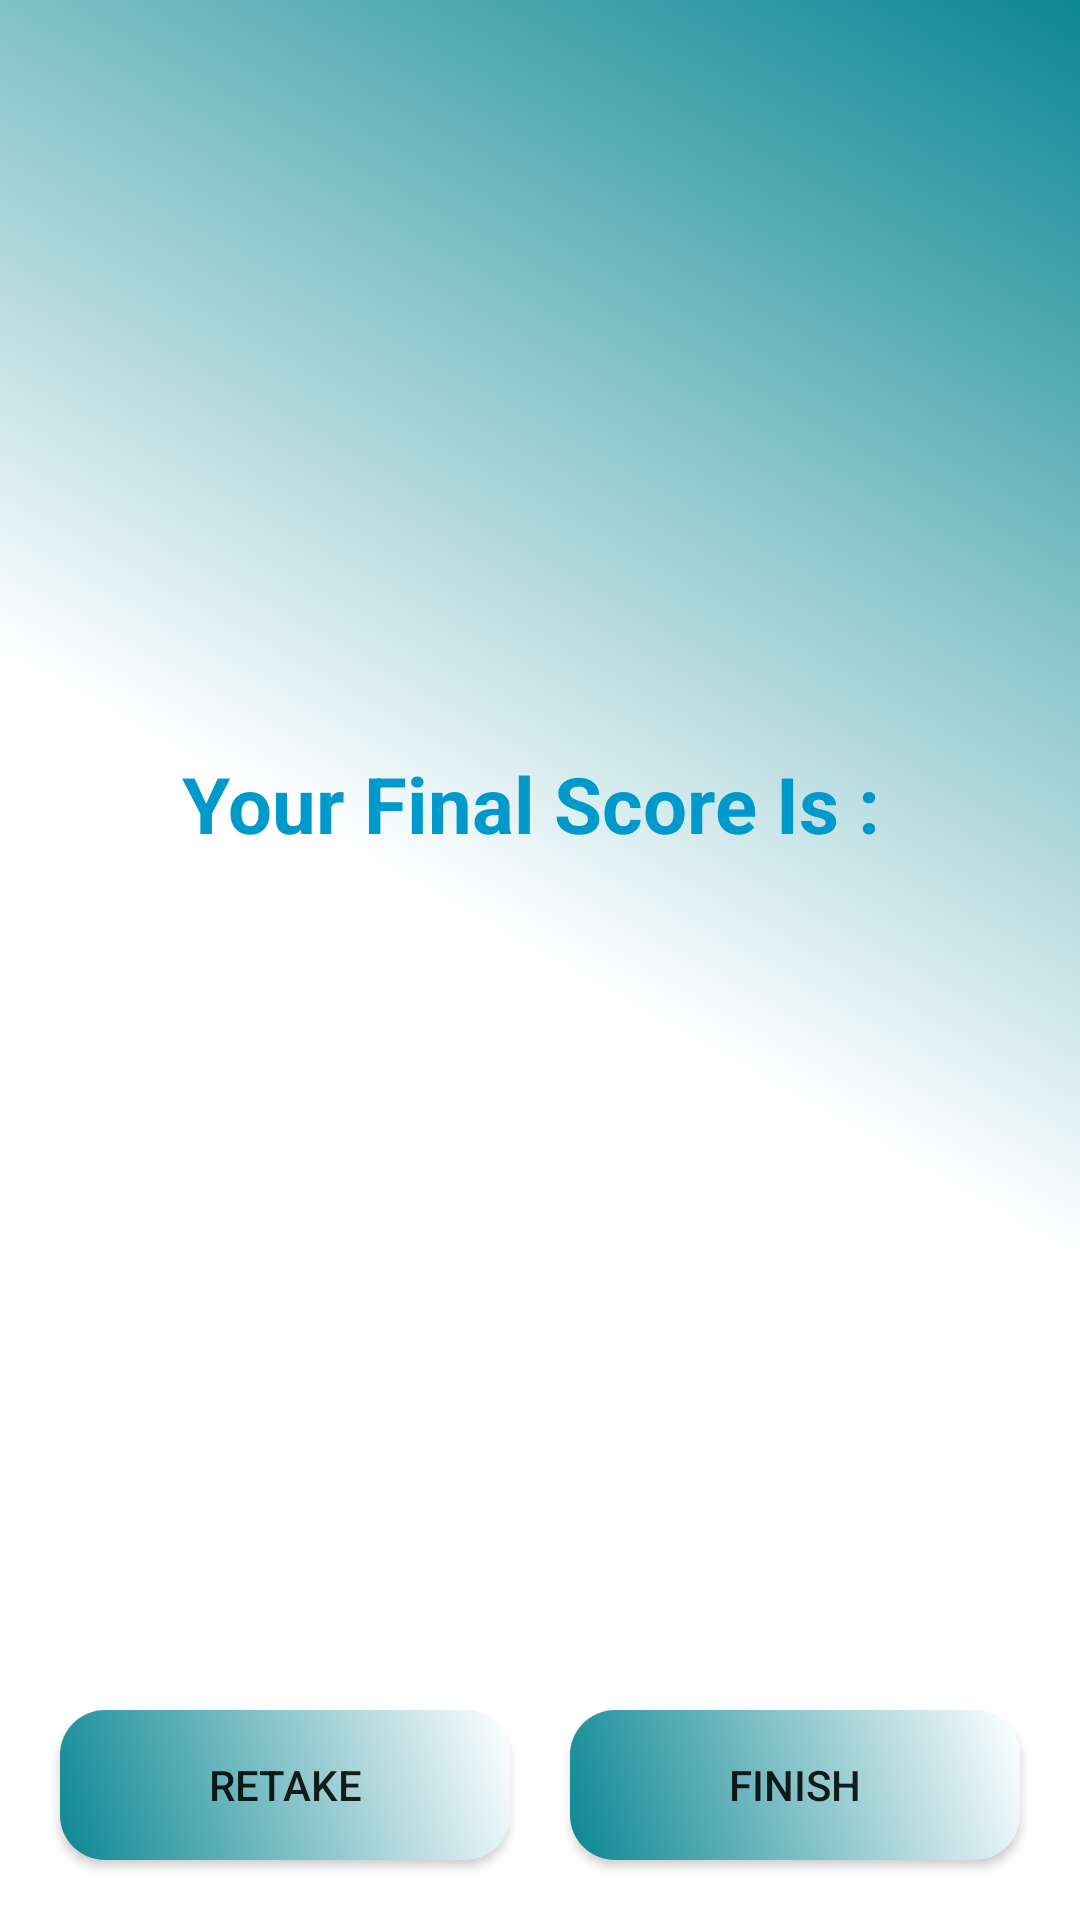

Android layout source for this screen:
<!-- AndroidManifest.xml: application theme Theme.FirebaseQuiz -->
<!-- res/layout/activity_score.xml -->
<?xml version="1.0" encoding="utf-8"?>
<androidx.constraintlayout.widget.ConstraintLayout xmlns:android="http://schemas.android.com/apk/res/android"
    xmlns:app="http://schemas.android.com/apk/res-auto"
    xmlns:tools="http://schemas.android.com/tools"
    android:layout_width="match_parent"
    android:layout_height="match_parent"
    android:background="@drawable/bg_gradient"
    tools:context=".ScoreActivity">

    <TextView
        android:layout_width="match_parent"
        android:layout_height="wrap_content"
        android:text="Your Final Score Is : "
        android:gravity="center"
        android:textSize="26dp"
        android:textStyle="bold"
        android:layout_marginBottom="20dp"
        android:textColor="@android:color/holo_blue_dark"
        app:layout_constraintBottom_toTopOf="@id/tv_finalscore"/>

    <TextView
        android:id="@+id/tv_finalscore"
        android:layout_width="wrap_content"
        android:layout_height="wrap_content"
        android:textColor="@android:color/holo_green_dark"
        android:textSize="22dp"
        android:textStyle="bold"
        app:layout_constraintTop_toTopOf="parent"
        app:layout_constraintBottom_toBottomOf="parent"
        app:layout_constraintLeft_toLeftOf="parent"
        app:layout_constraintRight_toRightOf="parent"/>

    <Button
        android:id="@+id/btn_retake"
        android:layout_width="150dp"
        android:layout_height="50dp"
        android:text="Retake"
        android:layout_margin="20dp"
        android:background="@drawable/btn_back"
        app:layout_constraintBottom_toBottomOf="parent"
        app:layout_constraintLeft_toLeftOf="parent"/>

    <Button
        android:id="@+id/btn_finish"
        android:layout_width="150dp"
        android:layout_height="50dp"
        android:text="Finish"
        android:layout_margin="20dp"
        android:background="@drawable/btn_back"
        app:layout_constraintBottom_toBottomOf="parent"
        app:layout_constraintRight_toRightOf="parent"/>

</androidx.constraintlayout.widget.ConstraintLayout>
<!-- resources referenced by this layout -->
<resources>
  <!-- drawable bg_gradient (drawable) -->
  <?xml version="1.0" encoding="utf-8"?>
  <shape
      android:shape="rectangle" xmlns:android="http://schemas.android.com/apk/res/android">
  <gradient
      android:startColor="#ffffff"
      android:centerColor="#ffffff"
      android:endColor="#0b8793"
      android:type="linear"
      android:angle="45"/>
  </shape>
  <!-- drawable btn_back (drawable) -->
  <?xml version="1.0" encoding="utf-8"?>
  <selector xmlns:android="http://schemas.android.com/apk/res/android">
  <item android:state_pressed="true">
      <shape android:shape="rectangle">
          <corners android:radius="15dp"/>
      </shape>
  </item>
  <item>
      <shape android:shape="rectangle">
          <corners android:radius="15dp"/>
          <gradient
              android:startColor="#0b8793"
              android:endColor="#ffffff"
              android:type="linear"
              android:angle="45"/>
      </shape>
  </item>
  </selector>
  <style name="Theme.FirebaseQuiz" parent="Theme.AppCompat.DayNight.DarkActionBar">
          
          <item name="colorPrimary">@color/purple_500</item>
          <item name="colorPrimaryVariant">@color/purple_700</item>
          <item name="colorOnPrimary">@color/white</item>
          
          <item name="colorSecondary">@color/teal_200</item>
          <item name="colorSecondaryVariant">@color/teal_700</item>
          <item name="colorOnSecondary">@color/black</item>
          
          <item name="android:statusBarColor" tools:targetApi="l">?attr/colorPrimaryVariant</item>
          
      </style>
  <!-- not gathered from this repository: default colours our renderer supplied (Android Studio template values) -->
  <color name="purple_500">#FF6200EE</color>
  <color name="purple_700">#FF3700B3</color>
  <color name="teal_200">#FF03DAC5</color>
  <color name="teal_700">#FF018786</color>
  <color name="black">#FF000000</color>
  <color name="white">#FFFFFFFF</color>
</resources>
